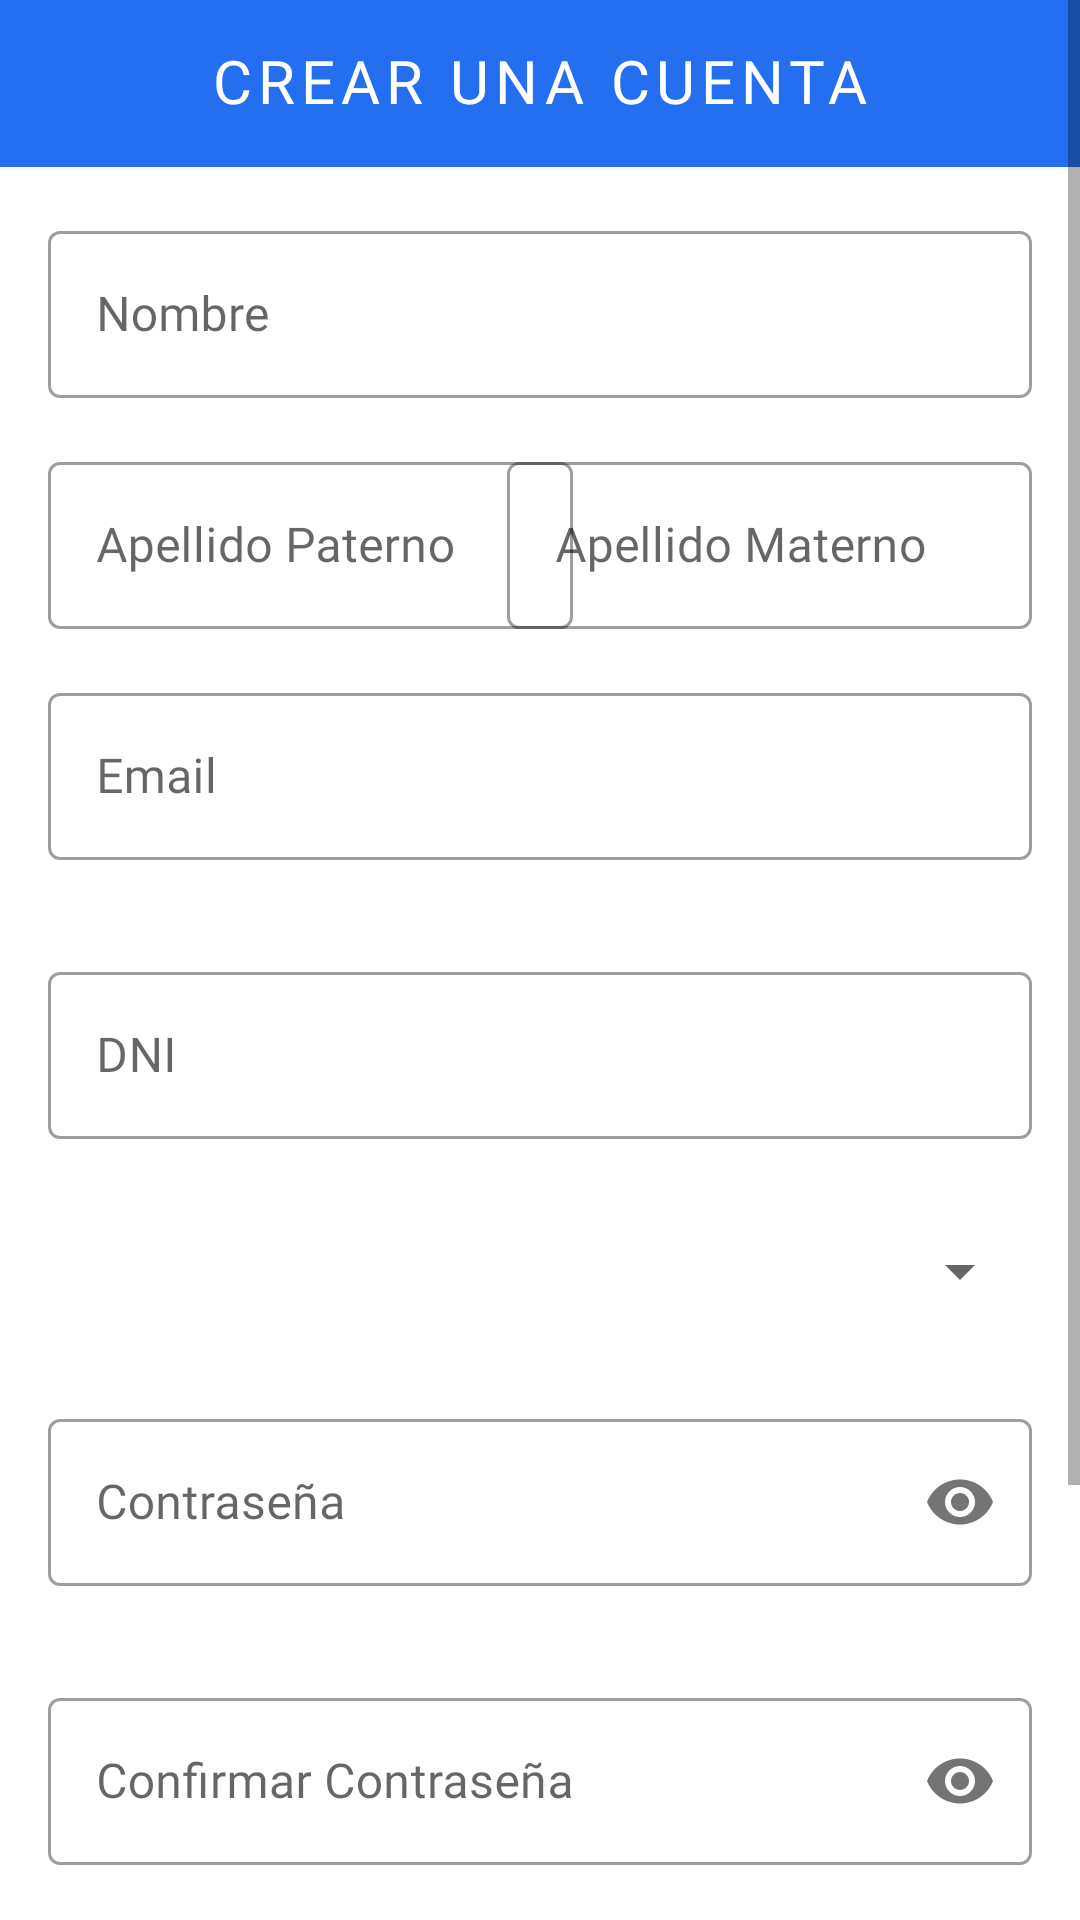

The Android layout XML behind this screen, and the referenced resources:
<!-- AndroidManifest.xml: application theme Theme.OptimaxMovil -->
<!-- res/layout/activity_register.xml -->
<?xml version="1.0" encoding="utf-8"?>
<ScrollView xmlns:android="http://schemas.android.com/apk/res/android"
    xmlns:app="http://schemas.android.com/apk/res-auto"
    xmlns:tools="http://schemas.android.com/tools"
    android:id="@+id/activity_register"
    android:layout_width="match_parent"
    android:layout_height="match_parent"
    tools:context=".RegisterActivity">

   <LinearLayout
       android:layout_width="match_parent"
       android:layout_height="match_parent"
       android:orientation="vertical">

       <TextView
           android:layout_width="match_parent"
           android:layout_height="wrap_content"
           android:background="#E2085DEF"
           android:fontFamily="@font/quicksand_bold"
           android:gravity="center"
           android:includeFontPadding="false"
           android:letterSpacing="0.1"
           android:paddingVertical="@dimen/dimen_16sp"
           android:text="@string/text_create_an_account"
           android:textAllCaps="true"
           android:textAppearance="@style/TextAppearance.MaterialComponents.Headline6"
           android:textColor="@color/white" />

       <com.google.android.material.textfield.TextInputLayout
           android:id="@+id/tilName"
           style="@style/Widget.MaterialComponents.TextInputLayout.OutlinedBox"
           android:layout_width="match_parent"
           android:layout_height="wrap_content"
           android:layout_margin="@dimen/dimen_16dp"
           android:hint="@string/hint_first_name">

           <com.google.android.material.textfield.TextInputEditText
               android:id="@+id/ietName"
               android:layout_width="match_parent"
               android:layout_height="wrap_content"
               android:fontFamily="@font/quicksand_medium"
               android:imeOptions="actionNext"
               android:inputType="text"
               android:digits="abcdefghijklmnopqrstuvwxyzABCDEFGHIJKLMNOPQRSTUVWXYZ"/>

       </com.google.android.material.textfield.TextInputLayout>

       <androidx.constraintlayout.widget.ConstraintLayout
           android:layout_width="match_parent"
           android:layout_height="wrap_content">

           <com.google.android.material.textfield.TextInputLayout
               android:id="@+id/til_pSurname"
               style="@style/Widget.MaterialComponents.TextInputLayout.OutlinedBox"
               android:layout_width="175dp"
               android:layout_height="wrap_content"
               android:hint="@string/hint_pSurname"
               android:layout_marginLeft="@dimen/dimen_16dp"
               app:layout_constraintTop_toTopOf="parent"
               app:layout_constraintStart_toStartOf="parent"
               >

               <com.google.android.material.textfield.TextInputEditText
                   android:id="@+id/iet_pSurname"
                   android:layout_width="match_parent"
                   android:layout_height="wrap_content"
                   android:fontFamily="@font/quicksand_medium"
                   android:imeOptions="actionNext"
                   android:inputType="text"
                   android:digits="abcdefghijklmnopqrstuvwxyzABCDEFGHIJKLMNOPQRSTUVWXYZ"/>

           </com.google.android.material.textfield.TextInputLayout>

           <com.google.android.material.textfield.TextInputLayout
               android:id="@+id/til_mSurname"
               style="@style/Widget.MaterialComponents.TextInputLayout.OutlinedBox"
               android:layout_width="175dp"
               android:layout_height="wrap_content"
               android:layout_marginRight="@dimen/dimen_16dp"
               android:hint="@string/hint_mSurname"
               app:layout_constraintEnd_toEndOf="parent"
               app:layout_constraintTop_toTopOf="parent">

               <com.google.android.material.textfield.TextInputEditText
                   android:id="@+id/iet_mSurname"
                   android:layout_width="match_parent"
                   android:layout_height="wrap_content"
                   android:fontFamily="@font/quicksand_medium"
                   android:imeOptions="actionNext"
                   android:inputType="text"
                   android:digits="abcdefghijklmnopqrstuvwxyzABCDEFGHIJKLMNOPQRSTUVWXYZ"/>

           </com.google.android.material.textfield.TextInputLayout>

       </androidx.constraintlayout.widget.ConstraintLayout>


       <com.google.android.material.textfield.TextInputLayout
           android:id="@+id/tilEmail"
           style="@style/Widget.MaterialComponents.TextInputLayout.OutlinedBox"
           android:layout_width="match_parent"
           android:layout_height="wrap_content"
           android:layout_margin="@dimen/dimen_16dp"
           android:hint="@string/hint_email">

           <com.google.android.material.textfield.TextInputEditText
               android:id="@+id/ietEmail"
               android:layout_width="match_parent"
               android:layout_height="wrap_content"
               android:fontFamily="@font/quicksand_medium"
               android:imeOptions="actionNext"
               android:inputType="textEmailAddress" />

       </com.google.android.material.textfield.TextInputLayout>

       <com.google.android.material.textfield.TextInputLayout
           android:id="@+id/tilDni"
           style="@style/Widget.MaterialComponents.TextInputLayout.OutlinedBox"
           android:layout_width="match_parent"
           android:layout_height="wrap_content"
           android:layout_margin="@dimen/dimen_16dp"
           android:hint="@string/hint_dni">

           <com.google.android.material.textfield.TextInputEditText
               android:id="@+id/ietDni"
               android:layout_width="match_parent"
               android:layout_height="wrap_content"
               android:fontFamily="@font/quicksand_medium"
               android:maxLength="8"
               android:imeOptions="actionNext"
               android:inputType="number" />

       </com.google.android.material.textfield.TextInputLayout>

       <Spinner
           android:id="@+id/spnDistricts"
           android:layout_width="match_parent"
           android:layout_height="wrap_content"
           android:layout_margin="@dimen/dimen_16dp"/>

       <com.google.android.material.textfield.TextInputLayout
           android:id="@+id/tilPassword"
           style="@style/Widget.MaterialComponents.TextInputLayout.OutlinedBox"
           android:layout_width="match_parent"
           android:layout_height="wrap_content"
           android:layout_margin="@dimen/dimen_16dp"
           android:hint="@string/hint_password"
           app:passwordToggleEnabled="true">

           <com.google.android.material.textfield.TextInputEditText
               android:id="@+id/ietPassword"
               android:layout_width="match_parent"
               android:layout_height="wrap_content"
               android:fontFamily="@font/quicksand_medium"
               android:imeOptions="actionNext"
               android:inputType="textPassword" />

       </com.google.android.material.textfield.TextInputLayout>

       <com.google.android.material.textfield.TextInputLayout
           android:id="@+id/tilConfirm_Password"
           style="@style/Widget.MaterialComponents.TextInputLayout.OutlinedBox"
           android:layout_width="match_parent"
           android:layout_height="wrap_content"
           android:layout_margin="@dimen/dimen_16dp"
           android:hint="@string/hint_confirm_password"
           app:passwordToggleEnabled="true">

           <com.google.android.material.textfield.TextInputEditText
               android:id="@+id/ietConfirm_Password"
               android:layout_width="match_parent"
               android:layout_height="wrap_content"
               android:fontFamily="@font/quicksand_medium"
               android:imeOptions="actionDone"
               android:inputType="textPassword" />

       </com.google.android.material.textfield.TextInputLayout>

       <CheckBox
           android:id="@+id/cbTerms_and_Conditions"
           android:layout_width="wrap_content"
           android:layout_height="wrap_content"
           android:layout_gravity="center"
           android:fontFamily="@font/quicksand_medium"
           android:text="@string/text_terms_and_conditions"
           android:textColor="@color/gray"
           android:textSize="@dimen/dimen_16dp" />

       <androidx.appcompat.widget.AppCompatButton
           android:id="@+id/btnRegister"
           android:layout_width="350dp"
           android:layout_height="wrap_content"
           android:layout_gravity="center"
           android:layout_marginTop="@dimen/dimen_16dp"
           android:background="#E2085DEF"
           android:fontFamily="@font/quicksand_bold"
           android:foreground="?android:attr/selectableItemBackground"
           android:letterSpacing="0.1"
           android:text="@string/btn_register"
           android:textColor="@color/white"
           android:textSize="@dimen/dimen_20sp" />

       <TextView
           android:id="@+id/tvLogin"
           android:layout_width="wrap_content"
           android:layout_height="wrap_content"
           android:layout_gravity="center"
           android:layout_marginTop="@dimen/dimen_24dp"
           android:layout_marginBottom="@dimen/dimen_32dp"
           android:fontFamily="@font/quicksand_medium"
           android:text="@string/text_already_have_an_account"
           android:textColor="@color/gray"
           android:textSize="@dimen/dimen_16sp" />

   </LinearLayout>

</ScrollView>
<!-- resources referenced by this layout -->
<resources>
  <color name="gray">#989898</color>
  <color name="white">#FFFFFFFF</color>
  <dimen name="dimen_16dp">16dp</dimen>
  <dimen name="dimen_16sp">16sp</dimen>
  <dimen name="dimen_20sp">20sp</dimen>
  <dimen name="dimen_24dp">24dp</dimen>
  <dimen name="dimen_32dp">32dp</dimen>
  <string name="btn_register">Registrar</string>
  <string name="hint_confirm_password">Confirmar Contraseña</string>
  <string name="hint_dni">DNI</string>
  <string name="hint_email">Email</string>
  <string name="hint_first_name">Nombre</string>
  <string name="hint_mSurname">Apellido Materno</string>
  <string name="hint_pSurname">Apellido Paterno</string>
  <string name="hint_password">Contraseña</string>
  <string name="text_already_have_an_account">Usuario ya registrado? <font color="#000000"><b>Ingresa</b></font></string>
  <string name="text_create_an_account">Crear una cuenta</string>
  <string name="text_terms_and_conditions">Terminos y condiciones</string>
  <style name="Theme.OptimaxMovil" parent="Theme.MaterialComponents.DayNight.NoActionBar">
          
          <item name="colorPrimary">@color/black</item>
          <item name="colorPrimaryVariant">@color/purple_700</item>
          <item name="colorOnPrimary">@color/white</item>
          
          <item name="colorSecondary">@color/teal_200</item>
          <item name="colorSecondaryVariant">@color/teal_700</item>
          <item name="colorOnSecondary">@color/black</item>
          
          <item name="android:statusBarColor" tools:targetApi="l">?attr/colorPrimaryVariant</item>
          
      </style>
  <color name="black">#FF000000</color>
  <color name="purple_700">#FF3700B3</color>
  <color name="teal_200">#FF03DAC5</color>
  <color name="teal_700">#FF018786</color>
</resources>
